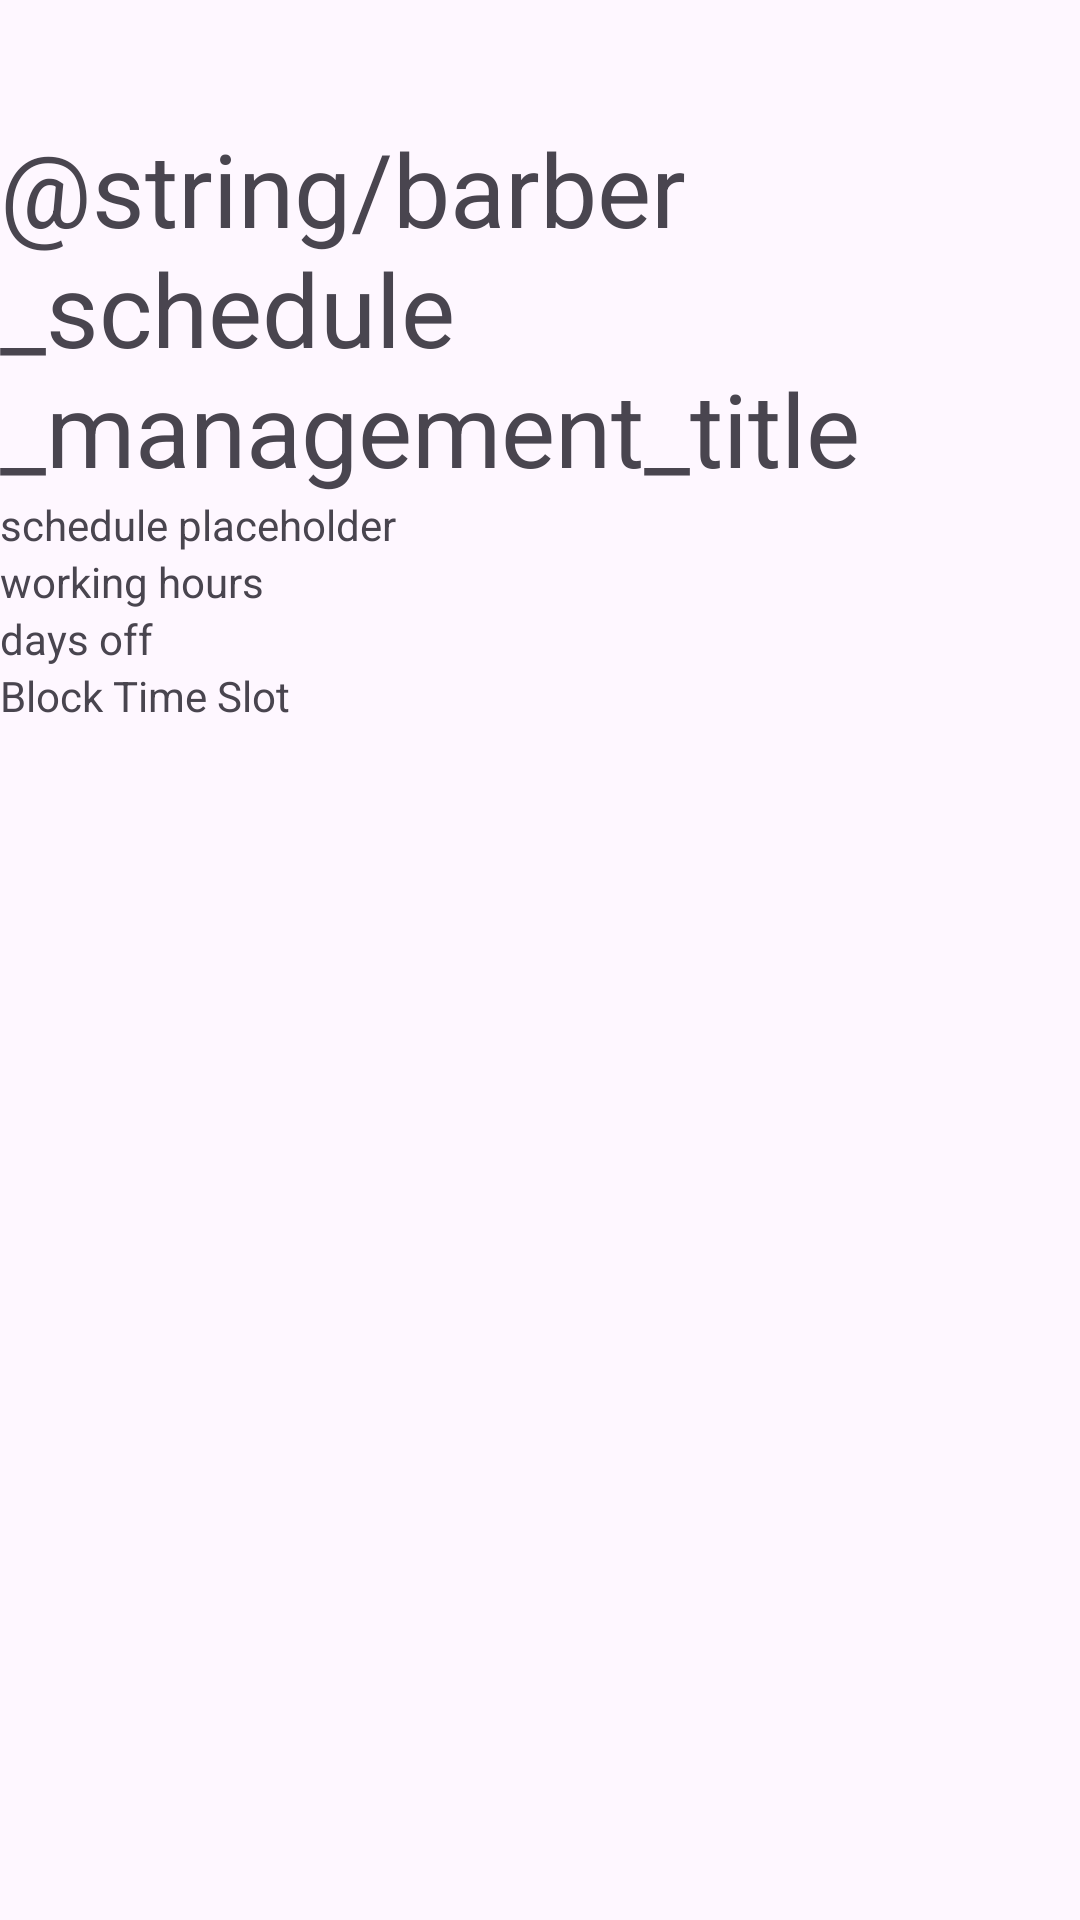

Layout XML and referenced resources for this Android screen:
<!-- AndroidManifest.xml: application theme Theme.BarberAppointmentApp -->
<!-- res/layout/fragment_barber_schedule_settings.xml -->
<?xml version="1.0" encoding="utf-8"?>
<LinearLayout xmlns:android="http://schemas.android.com/apk/res/android"
    xmlns:tools="http://schemas.android.com/tools"
    android:layout_width="match_parent"
    android:layout_height="match_parent"
    android:orientation="vertical"
    tools:context=".ui.barber.BarberScheduleManagementFragment">

    <ImageButton
        android:id="@+id/btn_back_barber_schedule_management"
        android:layout_width="40dp"
        android:layout_height="40dp"
        android:src="@drawable/ic_arrow_back"
        android:background="?attr/selectableItemBackgroundBorderless"
        android:contentDescription="@string/cd_back" />

    <TextView
        android:id="@+id/textView6"
        android:layout_width="match_parent"
        android:layout_height="wrap_content"
        android:text="@string/barber_schedule_management_title"
        android:textSize="34sp" />

    <TextView
        android:id="@+id/textView8"
        android:layout_width="match_parent"
        android:layout_height="wrap_content"
        android:text="schedule placeholder" />

    <TextView
        android:id="@+id/textView7"
        android:layout_width="match_parent"
        android:layout_height="wrap_content"
        android:text="working hours" />

    <TextView
        android:id="@+id/textView9"
        android:layout_width="match_parent"
        android:layout_height="wrap_content"
        android:text="days off" />

    <TextView
        android:id="@+id/textView10"
        android:layout_width="match_parent"
        android:layout_height="wrap_content"
        android:text="Block Time Slot" />
</LinearLayout>
<!-- resources referenced by this layout -->
<resources>
  <string name="cd_back">Back</string>
  <style name="Theme.BarberAppointmentApp" parent="Base.Theme.BarberAppointmentApp" />
  <style name="Base.Theme.BarberAppointmentApp" parent="Theme.Material3.DayNight.NoActionBar">
          
          
      </style>
</resources>
